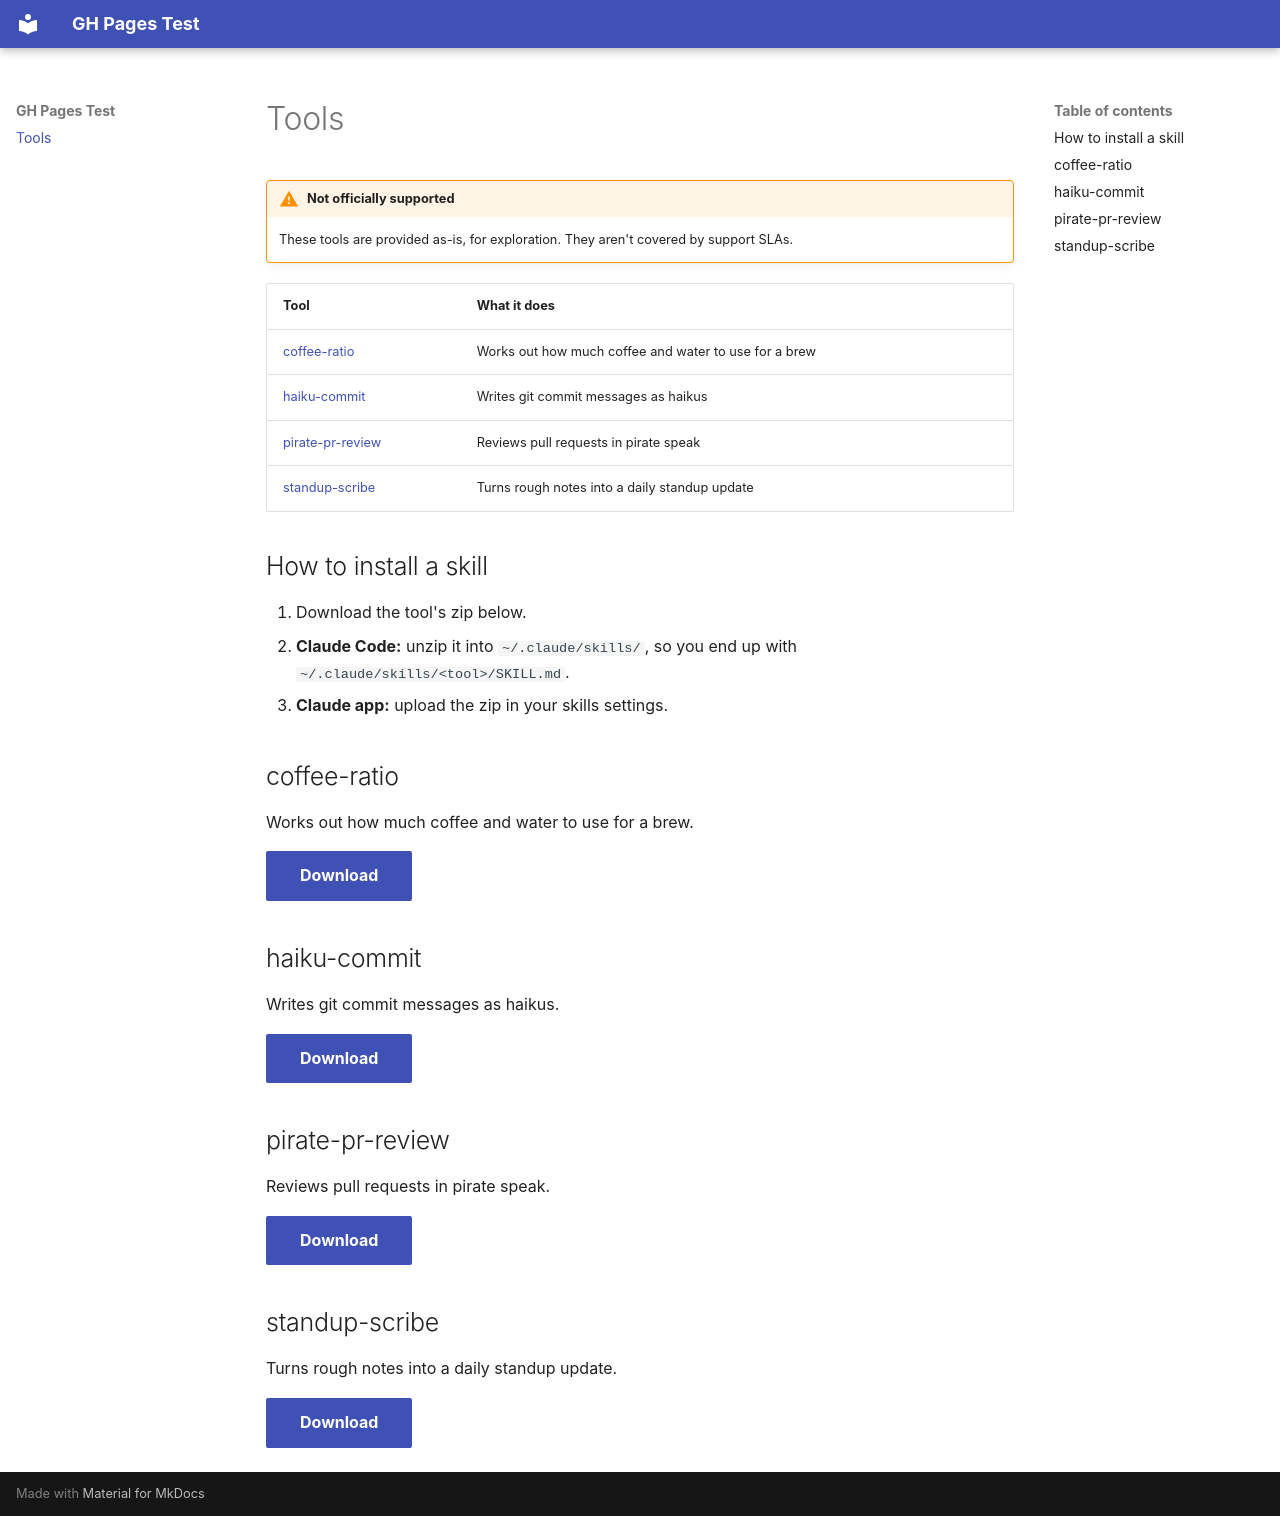

repository: mikerazo/gh_pages_test · page: index.html · generator: mkdocs

# Tools

!!! warning "Not officially supported"
    These tools are provided as-is, for exploration. They aren't covered by support SLAs.

| Tool | What it does |
|---|---|
| [coffee-ratio](#coffee-ratio) | Works out how much coffee and water to use for a brew |
| [haiku-commit](#haiku-commit) | Writes git commit messages as haikus |
| [pirate-pr-review](#pirate-pr-review) | Reviews pull requests in pirate speak |
| [standup-scribe](#standup-scribe) | Turns rough notes into a daily standup update |

## How to install a skill

1. Download the tool's zip below.
2. **Claude Code:** unzip it into `~/.claude/skills/`, so you end up with `~/.claude/skills/<tool>/SKILL.md`.
3. **Claude app:** upload the zip in your skills settings.

## coffee-ratio
Works out how much coffee and water to use for a brew.

[Download](downloads/coffee-ratio.zip){ .md-button .md-button--primary }

## haiku-commit
Writes git commit messages as haikus.

[Download](downloads/haiku-commit.zip){ .md-button .md-button--primary }

## pirate-pr-review
Reviews pull requests in pirate speak.

[Download](downloads/pirate-pr-review.zip){ .md-button .md-button--primary }

## standup-scribe
Turns rough notes into a daily standup update.

[Download](downloads/standup-scribe.zip){ .md-button .md-button--primary }
